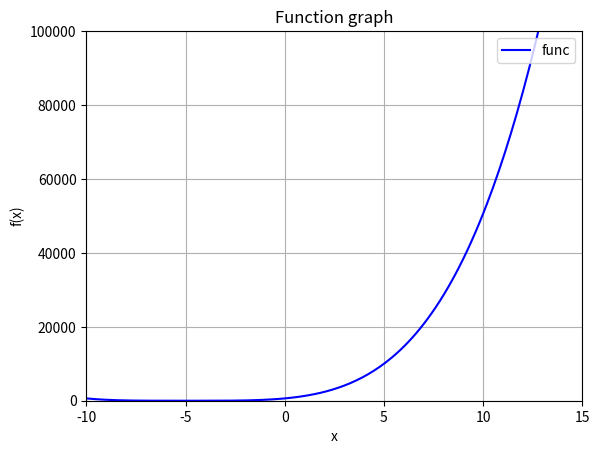
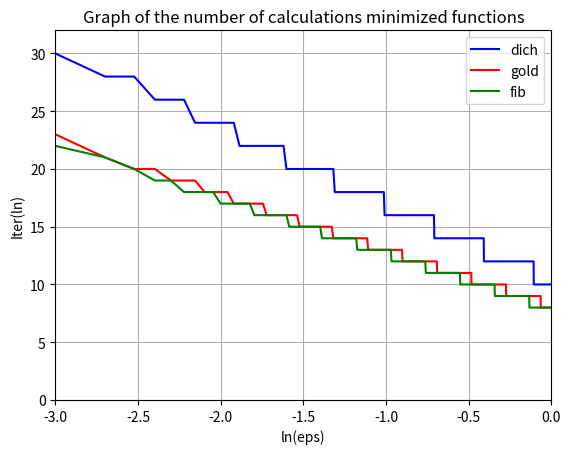

These charts were generated, in order, by the following Python code:
import matplotlib.pyplot as plt
import matplotlib as mpl
import math as m
import time
start_time = time.time()

# Вариант 5


def func(x):
    return (x + 5) ** 4


def fib(n):
    return m.pow((1 + m.sqrt(5))/2, n) - m.pow((1 - m.sqrt(5))/2, n) / m.sqrt(5)


def visualisation(a, b):
    # Визуализация
    dpi = 80
    fig = plt.figure(dpi=dpi, figsize=(512 / dpi, 384 / dpi))
    mpl.rcParams.update({'font.size': 10})

    plt.axis([-10, 15, 0, 100000])

    plt.title('Function graph')
    plt.xlabel('x')
    plt.ylabel('f(x)')
    val_y = []
    val_x = []
    x0 = a
    while x0 < b:
        val_y += [func(x0)]
        val_x += [x0]
        x0 += 0.1

    plt.plot(val_x, val_y, color='blue', linestyle='-', label='func')
    plt.legend(loc='upper right')
    plt.grid(True)
    fig.savefig('visualisation.png')


def dichotomy(a, b, eps):
    # Метод дихотомии (деления отрезка пополам)
    right = b
    left = a
    delta = eps / 2
    counter = 0

    while right - left > eps:
        counter += 1
        x1 = (left + right) / 2 - delta
        x2 = (left + right) / 2 + delta
        f1 = func(x1)
        f2 = func(x2)
        if f1 > f2:
            left = x1 + delta
        if f1 < f2:
            right = x2 - delta
    # Количество итераций
    iter_dich = m.log((b - a) / eps, m.e) / m.log(2, m.e)
    res_dich = []
    res_dich += [(left + right) / 2]
    res_dich += [iter_dich]
    res_dich += [counter]
    return res_dich


# todo Метод золотого сечения. Дополнить тему с погрешностью (Неточное задание величины sqrt(5))


def golden_ratio(a, b, eps):
    right = b
    left = a
    counter = 0
    iter_gold = m.log((b - a) / eps, m.e) / m.log(1.618, m.e)
    psi = (1 + m.sqrt(5)) / 2
    x1 = right - (right - left) / psi
    x2 = left + (right - left) / psi
    f2 = func(x2)
    f1 = func(x1)
    while right - left > eps:
        counter += 1
        if f1 > f2:
            left = x1
            x1 = x2
            x2 = left + (right - left) / psi
            f1 = f2
            f2 = func(x2)
        else:
            right = x2
            x2 = x1
            x1 = right - (right - left) / psi
            f2 = f1
            f1 = func(x1)
    gold_res = []
    gold_res += [(left + right) / 2]
    gold_res += [iter_gold]
    gold_res += [counter]
    return gold_res


def fibonacci(a, b, eps):
    right = b
    left = a
    num = int(m.ceil(m.log((2 * m.sqrt(5) * (right - left)) / (eps * (3 + m.sqrt(5))), (1 + m.sqrt(5)) / 2)))
    xx1 = left + fib(num) * (right - left) / fib(num + 2)
    xx2 = left + fib(num + 1) * (right - left) / fib(num + 2)
    f2 = func(xx2)
    f1 = func(xx1)
    for k in range(1, num + 1):
        if f1 > f2:
            left = xx1
            xx1 = xx2
            f1 = f2
            xx2 = left + fib(num - k + 2) * (right - left) / fib(num - k + 3)
            f2 = func(xx2)
        if f1 < f2:
            right = xx2
            xx2 = xx1
            f2 = f1
            xx1 = left + fib(num - k + 1) * (right - left) / fib(num - k + 3)
            f1 = func(xx1)
    result = []
    result += [(left + right) / 2]
    result += [num]
    return result


# todo Поиск минимума функции на прямой. тут первая реализация, ещё подумаю как оптимизировать код.


def find_min_on_line(eps):
    delta = eps/2
    xk1 = 1  # может быть любым
    if func(xk1) > func(xk1 + delta):
        left = xk1
        right = xk1 + delta
        h = delta
    else:
        if func(xk1) > func(xk1 - delta):
            right = xk1
            left = xk1 - delta
            h = - delta
        else:
            print(xk1, 'is minimum')
            h = 0
    if h != 0:
        h *= 2
        xk2 = xk1 + h
        while func(xk1) > func(xk2):
            h *= 2
            xk1 = xk2
            xk2 += h

        if xk1 - h/2 > xk2 - h:
            left = xk2
            right = xk1 - h/2
        else:
            right = xk2
            left = xk1 - h / 2
        print('Finding the minimum function on the line', '[', left, ';', right, ']')


def iterations_dependence(a, b):
    eps = []
    iter_dich = []
    iter_gold = []
    iter_fib = []
    i = 0
    while i < 1:
        i += 0.001
        eps += [m.log(i, 10)]
        iter_dich += [2 * dichotomy(a, b, i)[2]]
        iter_gold += [1 + golden_ratio(a, b, i)[2]]
        iter_fib += [1 + fibonacci(a, b, i)[1]]
    dpi = 80
    fig = plt.figure(dpi=dpi, figsize=(512 / dpi, 384 / dpi))
    mpl.rcParams.update({'font.size': 10})

    plt.axis([-3, 0, 0, 32])

    plt.title('Graph of the number of calculations minimized functions')
    plt.xlabel('ln(eps)')
    plt.ylabel('Iter(ln)')

    plt.plot(eps, iter_dich, color='blue', linestyle='-', label='dich')
    plt.plot(eps, iter_gold, color='red', linestyle='-', label='gold')
    plt.plot(eps, iter_fib, color='green', linestyle='-', label='fib')
    plt.legend(loc='upper right')
    plt.grid(True)
    fig.savefig('graphMinimizedCalculations.png')


def main():
    # Входные значения
    a = -10
    b = 15
    eps = 0.001
    visualisation(a, b)
    res_dich = dichotomy(a, b, eps)
    print('Dichotomy method:', res_dich[0])
    print(' Iteration in Dichotomy method.', 'rule:', res_dich[1], ', counter:', res_dich[2], '\n')
    gold_res = golden_ratio(a, b, eps)
    print('Golden ratio:', gold_res[0])
    print(' Iteration in Golden ratio.', 'rule:', gold_res[1], ', counter:', gold_res[2], '\n')
    fib_res = fibonacci(a, b, eps)
    print('Fibonacci method:', fib_res[0])
    print(' Iterations in Fibonacci method:', fib_res[1], '\n')
    find_min_on_line(eps)
    iterations_dependence(a, b)
    print("--- %s seconds ---" % round(time.time() - start_time, 3))


if __name__ == "__main__":
    main()